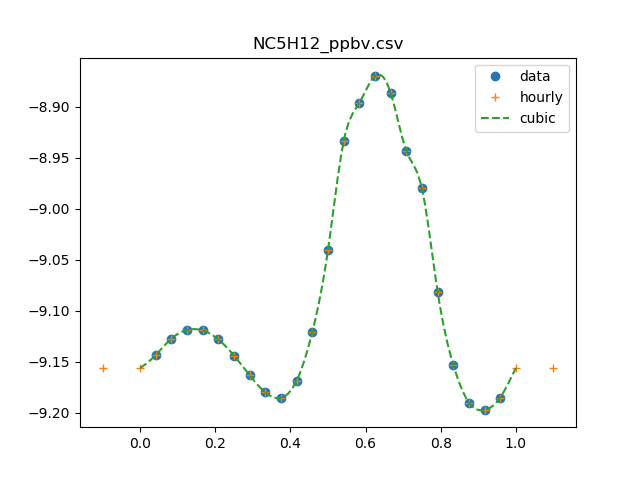

The data file committed next to this chart (first rows):
0, 0.684752239489
1, 0.7187
2, 0.7459
3, 0.7604
4, 0.7597
5, 0.7442
6, 0.7176
7, 0.6863
8, 0.6603
9, 0.6522
10, 0.6781
11, 0.757
12, 0.911
13, 1.165
14, 1.27
15, 1.35
16, 1.3
17, 1.14
18, 1.047
19, 0.829
20, 0.7031
21, 0.6453
22, 0.6346
23, 0.6527
